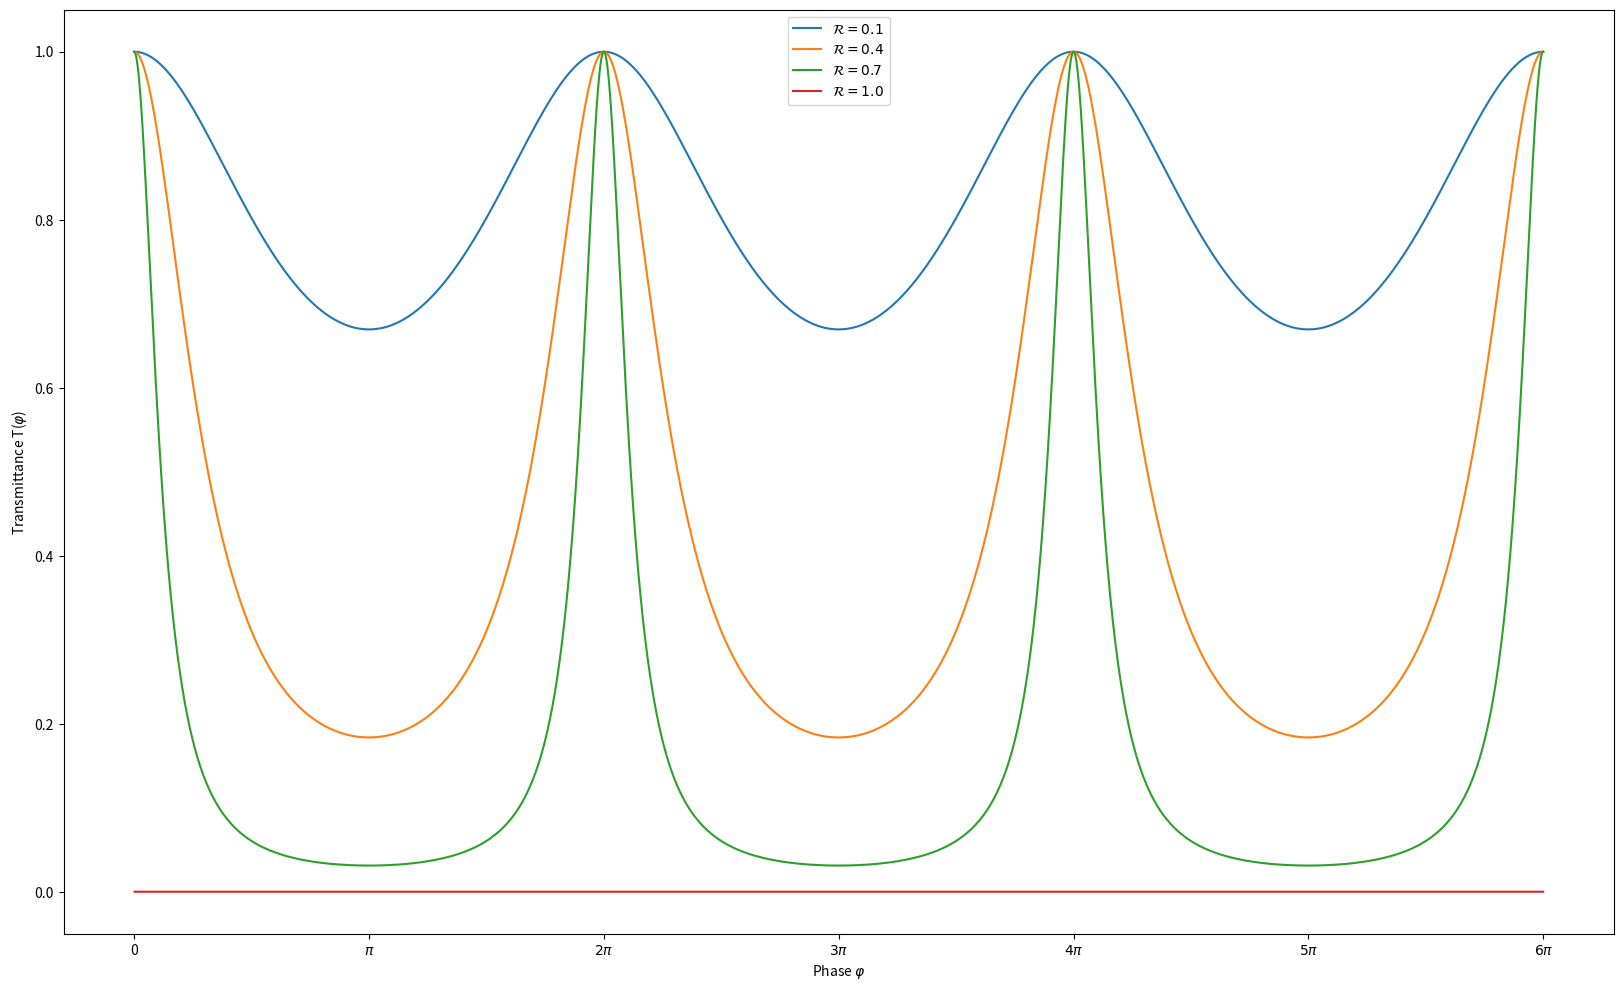
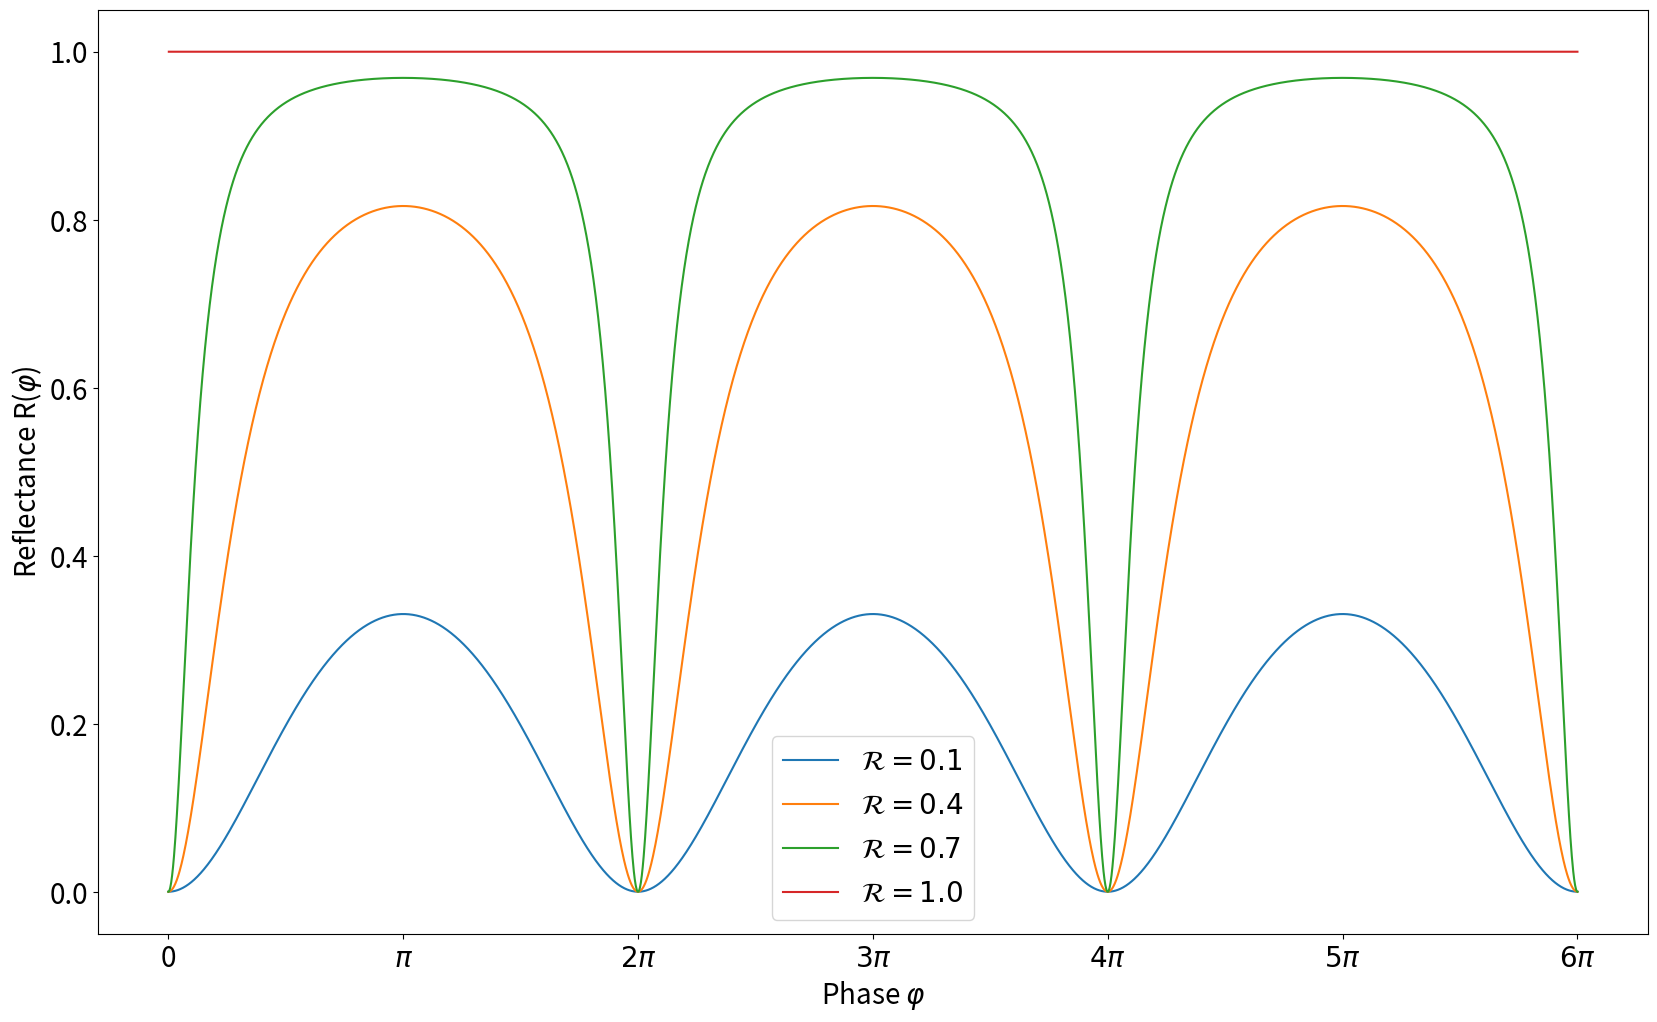

Here is the Python script that generated these plots, in order:
# -*- coding: utf-8 -*-
"""
[redacted]

Description: The code simulates the transmission and reflection for a Fabry-Perot cavity for different values of reflectivities.
"""

import numpy as np
import matplotlib.pyplot as plt

def Trans(R, phis):
    T = (1 - R)**2
    return T/(T + 4*R* np.sin(phis/2)**2)

def Refl(R, phis):
    T = (1 - R)**2
    return (4*R* np.sin(phis/2)**2)/(T + 4*R* np.sin(phis/2)**2)

R1 = 0.1
R2 = 0.4
R3 = 0.7
R4 = 1.0
# alpha = 1  (Symmetric lossless resonator)

phis = np.linspace(0, 6*np.pi, 3001)

Trans1 = Trans(R1, phis)
Refl1 = Refl(R1, phis)

Trans2 = Trans(R2, phis)
Refl2 = Refl(R2, phis)

Trans3 = Trans(R3, phis)
Refl3 = Refl(R3, phis)

Trans4 = Trans(R4, phis)
Refl4 = Refl(R4, phis)

#%%
ticks = [0, np.pi, 2*np.pi, 3*np.pi, 4*np.pi, 5*np.pi, 6*np.pi]
tick_labels = ["0", r"$\pi$", r"$2\pi$", r"$3\pi$", r"$4\pi$", r"$5\pi$", r"$6\pi$"]

fig, ax = plt.subplots(figsize=(20, 12))
ax.plot(phis, Trans1, label='$\mathcal{R}=0.1$')
ax.plot(phis, Trans2, label='$\mathcal{R}=0.4$')
ax.plot(phis, Trans3, label='$\mathcal{R}=0.7$')
ax.plot(phis, Trans4, label='$\mathcal{R}=1.0$')
ax.set_xticks(ticks)
ax.set_xticklabels(tick_labels)
ax.set_xlabel('Phase $\\varphi$')
ax.set_ylabel('Transmittance T($\\varphi$)')
plt.legend()
plt.rcParams['font.size'] = 20

#%%
fig, ax = plt.subplots(figsize=(20, 12))
ax.plot(phis, Refl1, label='$\mathcal{R}=0.1$')
ax.plot(phis, Refl2, label='$\mathcal{R}=0.4$')
ax.plot(phis, Refl3, label='$\mathcal{R}=0.7$')
ax.plot(phis, Refl4, label='$\mathcal{R}=1.0$')
ax.set_xticks(ticks)
ax.set_xticklabels(tick_labels)
ax.set_xlabel('Phase $\\varphi$')
ax.set_ylabel('Reflectance R($\\varphi$)')
plt.legend()
plt.rcParams['font.size'] = 20

